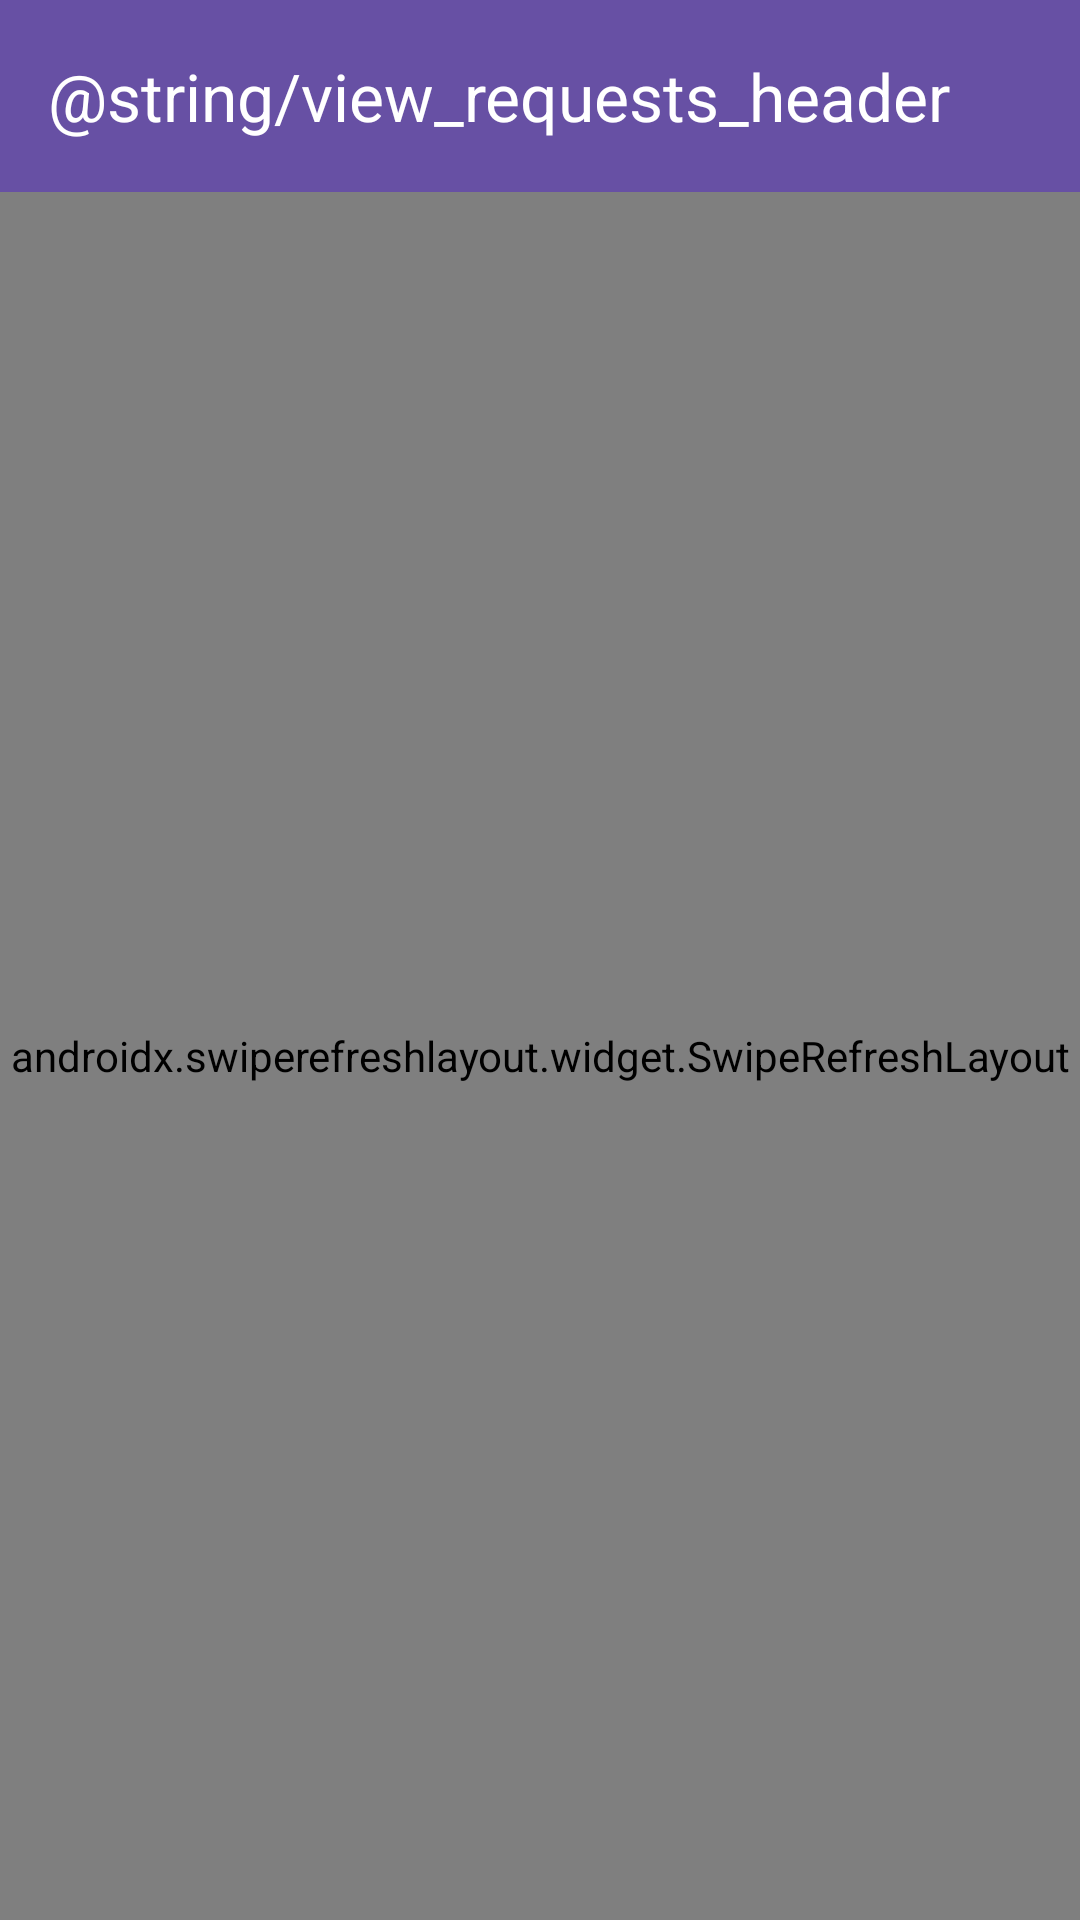

Reconstruct the res/layout file that produces this screen, plus the resources it refers to.
<!-- AndroidManifest.xml: application theme Theme.SyncTime -->
<!-- res/layout/activity_view_requests.xml -->
<?xml version="1.0" encoding="utf-8"?>
<androidx.constraintlayout.widget.ConstraintLayout xmlns:android="http://schemas.android.com/apk/res/android"
    xmlns:app="http://schemas.android.com/apk/res-auto"
    xmlns:tools="http://schemas.android.com/tools"
    android:layout_width="match_parent"
    android:layout_height="match_parent"
    tools:context=".ViewRequestsActivity">

    <com.google.android.material.appbar.MaterialToolbar
        android:id="@+id/toolbar"
        android:layout_width="match_parent"
        android:layout_height="?attr/actionBarSize"
        android:background="?attr/colorPrimary"
        app:title="@string/view_requests_header"
        app:titleTextColor="@android:color/white"
        app:navigationIcon="@drawable/ic_arrow_back"
        app:layout_constraintTop_toTopOf="parent" />

    <androidx.swiperefreshlayout.widget.SwipeRefreshLayout
        android:id="@+id/swipeRefresh"
        android:layout_width="0dp"
        android:layout_height="0dp"
        app:layout_constraintBottom_toBottomOf="parent"
        app:layout_constraintEnd_toEndOf="parent"
        app:layout_constraintStart_toStartOf="parent"
        app:layout_constraintTop_toBottomOf="@+id/toolbar">

        <androidx.recyclerview.widget.RecyclerView
            android:id="@+id/rvRequests"
            android:layout_width="match_parent"
            android:layout_height="match_parent" />

    </androidx.swiperefreshlayout.widget.SwipeRefreshLayout>

    <ProgressBar
        android:id="@+id/progressBar"
        android:layout_width="wrap_content"
        android:layout_height="wrap_content"
        android:visibility="gone"
        app:layout_constraintBottom_toBottomOf="parent"
        app:layout_constraintEnd_toEndOf="parent"
        app:layout_constraintStart_toStartOf="parent"
        app:layout_constraintTop_toTopOf="parent" />

</androidx.constraintlayout.widget.ConstraintLayout>
<!-- resources referenced by this layout -->
<resources>
  <style name="Theme.SyncTime" parent="Base.Theme.SyncTime" />
  <style name="Base.Theme.SyncTime" parent="Theme.Material3.DayNight.NoActionBar">
          
          
      </style>
</resources>
